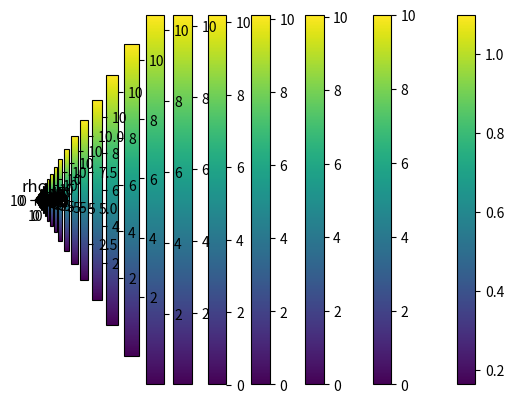

Generate this figure with matplotlib:
import numpy as np
import matplotlib.pyplot as plt
import scipy.integrate as si

print("\n-------------------------- RHO --------------------------------------\n")

num = 11
N = 1000
tot_population = N*np.ones((num,num))

def gauss_2d(x,y,x0,y0,sigma,c):
    return np.exp(-1/(2*sigma**2)*((x-x0)**2+(y-y0)**2))+c

X, Y = np.meshgrid(np.arange(num), np.arange(num))
rho = gauss_2d(X,Y,(num-1)/2.,(num-1)/2.,3,0.1)
plt.imshow(rho)
plt.colorbar()
plt.title("rho")
plt.show()

print("\n-------------------------- evolving infectives ------------------------------------\n")

def sum_neighbours(A):
    n = len(A)
    S = np.zeros_like(A)
    for i in range (n):
        
        k_i, l_i = i-1, i+1
        if i == 0:
            k_i = n-1
        elif i == n-1:
            l_i = 0
                    
        for j in range (n):
            
            k_j, l_j = j-1, j+1
            if j == 0:
                k_j = n-1
            elif j == n-1:
                l_j = 0

            S[i,j] = A[l_i,j]+A[k_i,j]+A[i,l_j]+A[i,k_j]+A[l_i,l_j]+A[l_i,k_j]+A[k_i,l_j]+A[k_i,k_j]
            
    return S
  

def network(y,t,beta,gamma):
    S = y[0:num**2].reshape((num,num))
    I = y[num**2:2*num**2].reshape((num,num))
    R = y[2*num**2:3*num**2].reshape((num,num))
    
    dIdt = beta*rho*S*I/N - gamma*I + beta*rho*S*sum_neighbours(I)/N 
    dRdt = gamma * I
    dSdt = -beta*rho*S*I/N - beta*rho*S*sum_neighbours(I)/N 
    
    dydt = np.concatenate((dSdt.reshape(-1),dIdt.reshape(-1),dRdt.reshape(-1)))
    
    return dydt


S0 = tot_population.reshape(-1)

I0 = np.zeros((num,num))
I0[int((num-1)/2.),int((num+5)/2.)] = 10
I0 = I0.reshape(-1)

R0 = np.zeros((num,num)).reshape(-1)

y0 = np.concatenate((S0, I0, R0))

"""
print(y0[0:num**2].reshape((num,num)))
print(y0[num**2:2*num**2].reshape((num,num)))
print(y0[2*num**2:3*num**2].reshape((num,num)))
"""

time = np.arange(100)
beta, gamma = 0.02, 0.01

sol = si.odeint(network, y0, time, args=(beta,gamma))


for i in range (len(time)):
    S = sol[i][0:num**2].reshape((num,num))
    I= sol[i][num**2:2*num**2].reshape((num,num))
    R = sol[i][2*num**2:3*num**2].reshape((num,num))
    
    plt.imshow(I)
    plt.colorbar()
    plt.show()

